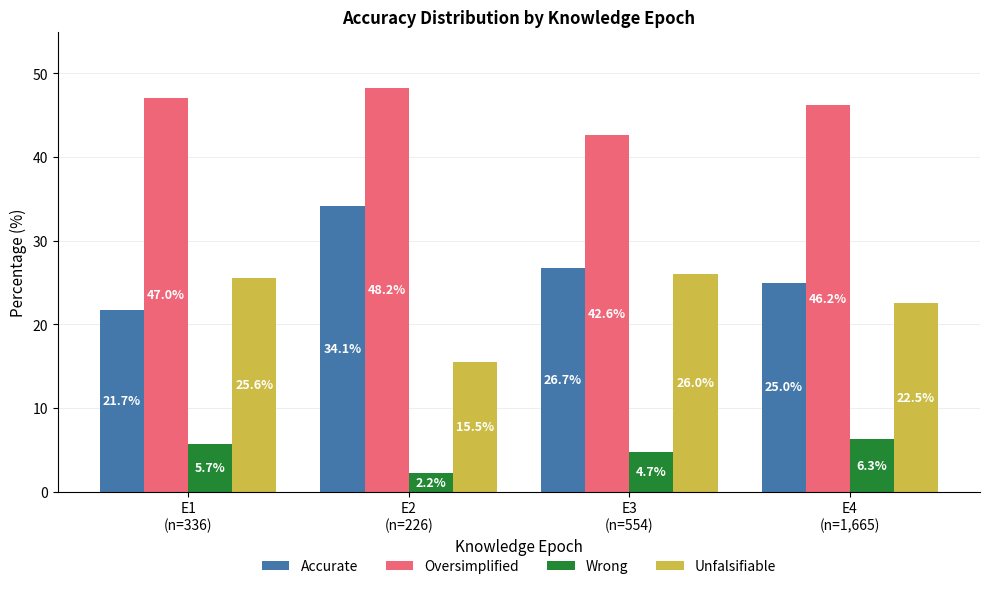

Generate this figure with matplotlib: (Note: this script raises an exception after producing the figure.)
#!/usr/bin/env python3
"""
/// script
requires-python = ">=3.9"
dependencies = [
    "matplotlib>=3.5.0",
    "numpy>=1.20.0",
]
///
"""

import matplotlib.pyplot as plt
import numpy as np

# Colorblind-accessible palette
palette = {
    "accurate": "#4477AA",      # blue
    "oversimplified": "#EE6677",  # red
    "wrong": "#228833",         # green
    "unfalsifiable": "#CCBB44"  # yellow
}

# Data from Appendix A1
epochs = ["E1\n(n=336)", "E2\n(n=226)", "E3\n(n=554)", "E4\n(n=1,665)"]
accurate = [21.7, 34.1, 26.7, 25.0]
oversimplified = [47.0, 48.2, 42.6, 46.2]
wrong = [5.7, 2.2, 4.7, 6.3]
unfalsifiable = [25.6, 15.5, 26.0, 22.5]

x = np.arange(len(epochs))
width = 0.2

fig, ax = plt.subplots(figsize=(10, 6))

# Create bars
bars1 = ax.bar(x - 1.5*width, accurate, width, label="Accurate",
               color=palette["accurate"], edgecolor="none")
bars2 = ax.bar(x - 0.5*width, oversimplified, width, label="Oversimplified",
               color=palette["oversimplified"], edgecolor="none")
bars3 = ax.bar(x + 0.5*width, wrong, width, label="Wrong",
               color=palette["wrong"], edgecolor="none")
bars4 = ax.bar(x + 1.5*width, unfalsifiable, width, label="Unfalsifiable",
               color=palette["unfalsifiable"], edgecolor="none")

# Add percentage labels directly on bars
for bars in [bars1, bars2, bars3, bars4]:
    for bar in bars:
        height = bar.get_height()
        if height > 2:  # Only label if bar is tall enough to be readable
            ax.text(bar.get_x() + bar.get_width()/2., height/2.,
                   f'{height:.1f}%',
                   ha='center', va='center', fontsize=9, fontweight='bold',
                   color='white')

ax.set_ylabel('Percentage (%)', fontsize=11)
ax.set_xlabel('Knowledge Epoch', fontsize=11)
ax.set_title('Accuracy Distribution by Knowledge Epoch', fontsize=12, fontweight='bold')
ax.set_xticks(x)
ax.set_xticklabels(epochs, fontsize=10)
ax.set_ylim(0, 55)
ax.grid(axis='y', alpha=0.3, linestyle='-', linewidth=0.5)
ax.set_axisbelow(True)

# Remove top and right spines
ax.spines['top'].set_visible(False)
ax.spines['right'].set_visible(False)

# Add legend below chart for clarity
ax.legend(loc='upper center', bbox_to_anchor=(0.5, -0.12), ncol=4,
          frameon=False, fontsize=10)

plt.tight_layout()
plt.savefig('/Users/Joshua/agent/model-collapse-study/paper/figures/fig_accuracy_epoch.pdf',
            dpi=300, bbox_inches='tight')
print("Saved: fig_accuracy_epoch.pdf")
